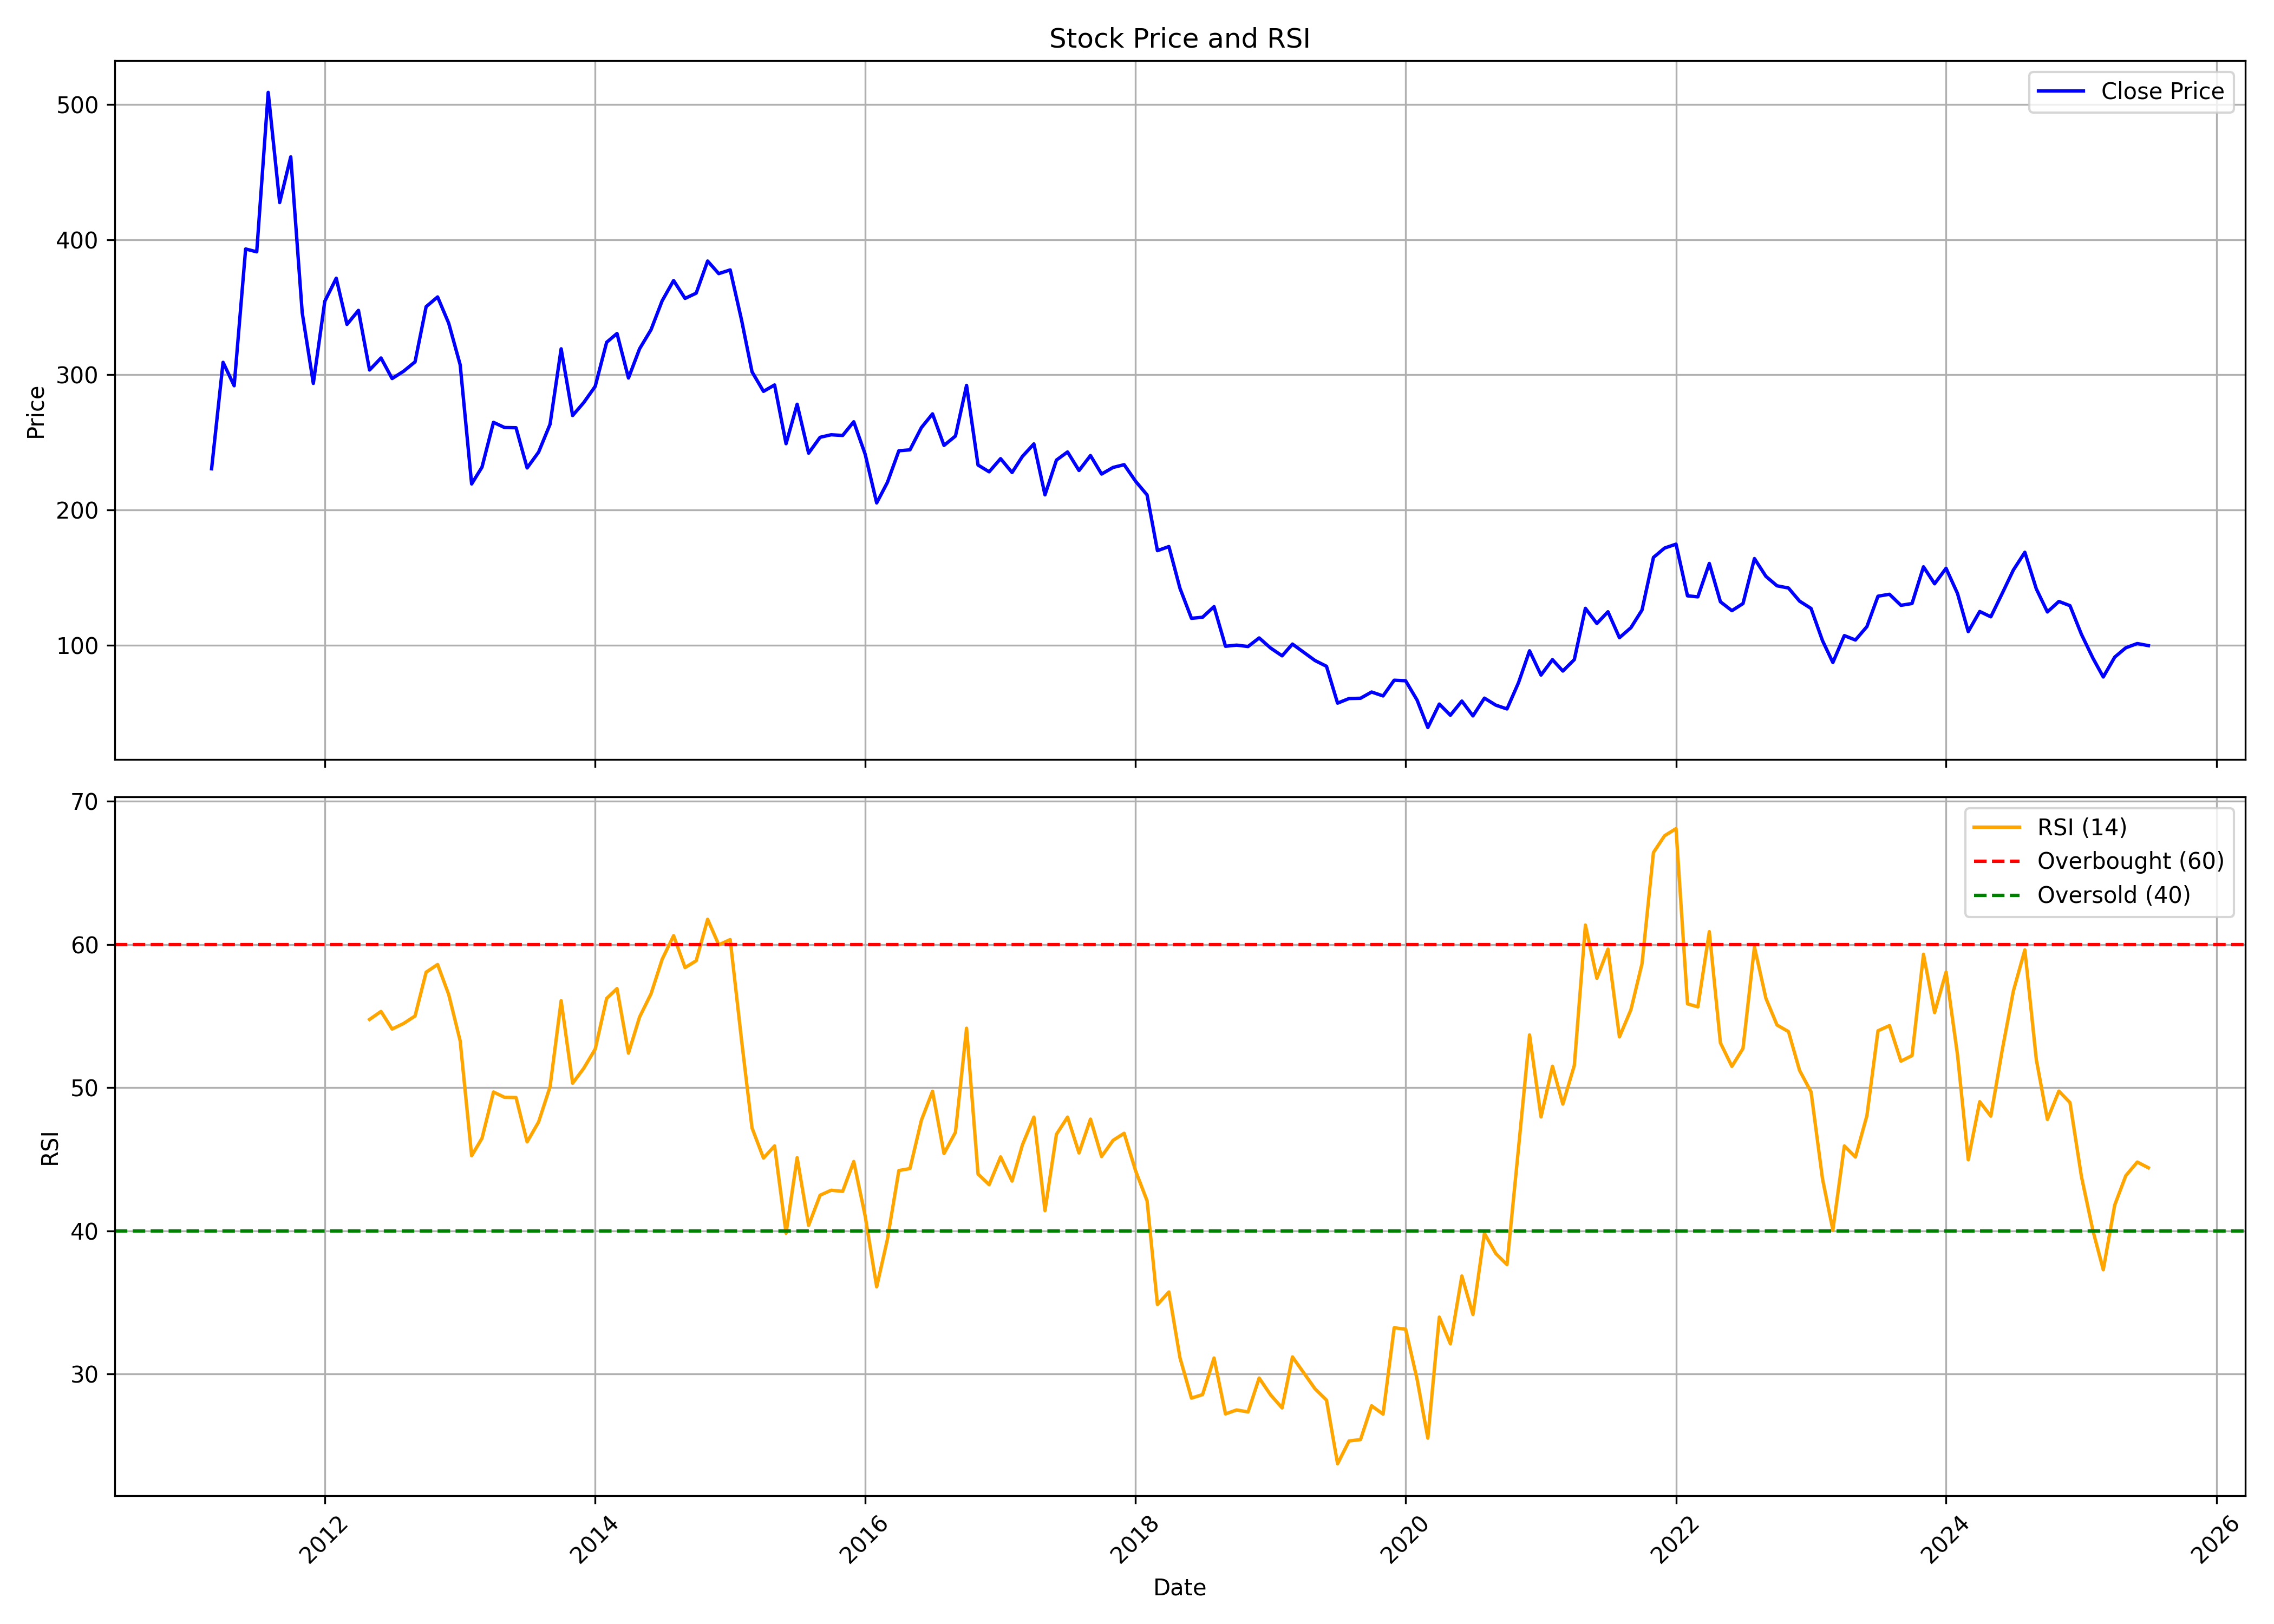

Data behind this chart, as committed beside it:
, date, symbol, open, high, low, close, volume, rsi
0, 2011-03-01, LOVABLE, 225.5, 262, 214.8, 230.5, 37777089, 
1, 2011-04-01, LOVABLE, 231.6, 328.2, 229.7, 309.2, 34996835, 
2, 2011-05-01, LOVABLE, 310, 315.7, 259.8, 291.9, 7113835, 
3, 2011-06-01, LOVABLE, 295.8, 435.7, 289, 393.1, 67966431, 
4, 2011-07-01, LOVABLE, 394.6, 425.6, 377.7, 390.9, 20260291, 
5, 2011-08-01, LOVABLE, 398.5, 528.8, 319.4, 508.9, 33436485, 
6, 2011-09-01, LOVABLE, 510.6, 600.4, 412.9, 427.4, 28305649, 
7, 2011-10-01, LOVABLE, 423.9, 479.8, 396.8, 461.2, 10769366, 
8, 2011-11-01, LOVABLE, 457.7, 500.4, 273.7, 345.9, 22454644, 
9, 2011-12-01, LOVABLE, 353.5, 377.9, 262.2, 293.6, 14530616, 
10, 2012-01-01, LOVABLE, 294.8, 378.9, 291.3, 354.4, 19029685, 
11, 2012-02-01, LOVABLE, 356.1, 452.3, 343.2, 371.4, 20579854, 
12, 2012-03-01, LOVABLE, 369.5, 374.1, 325.2, 337.3, 4912276, 
13, 2012-04-01, LOVABLE, 338.4, 364.3, 327.2, 347.6, 5701369, 
14, 2012-05-01, LOVABLE, 347.4, 380.8, 287.5, 303.5, 8387495, 54.76
15, 2012-06-01, LOVABLE, 304.5, 323.8, 297.8, 312.4, 4976041, 55.32
16, 2012-07-01, LOVABLE, 313.7, 342.8, 287.5, 297.2, 4338252, 54.09
17, 2012-08-01, LOVABLE, 298.5, 335.1, 296.4, 302.6, 3227005, 54.48
18, 2012-09-01, LOVABLE, 301.6, 326.1, 301.3, 309.5, 2709130, 55
19, 2012-10-01, LOVABLE, 313, 378.4, 312.1, 350.4, 11649014, 58.07
20, 2012-11-01, LOVABLE, 356, 367.8, 328.6, 357.6, 3786887, 58.6
21, 2012-12-01, LOVABLE, 357.6, 383.2, 332.9, 338.1, 4503736, 56.5
22, 2013-01-01, LOVABLE, 339.6, 361.2, 306.9, 307.4, 2034117, 53.26
23, 2013-02-01, LOVABLE, 308.2, 316.3, 210.6, 219.2, 2901744, 45.24
24, 2013-03-01, LOVABLE, 214.1, 271, 214.1, 231.7, 2669082, 46.46
25, 2013-04-01, LOVABLE, 233.8, 285.8, 233.8, 264.8, 3542484, 49.69
26, 2013-05-01, LOVABLE, 264.8, 281.7, 255.5, 261, 1575630, 49.32
27, 2013-06-01, LOVABLE, 261.8, 273.8, 256.2, 260.8, 636425, 49.31
28, 2013-07-01, LOVABLE, 260.8, 271.2, 209.1, 231.1, 552519, 46.21
29, 2013-08-01, LOVABLE, 237.9, 273.6, 229.6, 242.8, 590723, 47.6
30, 2013-09-01, LOVABLE, 238.9, 283.2, 238.9, 263.4, 559337, 50.06
31, 2013-10-01, LOVABLE, 263.7, 327.9, 258.6, 319.2, 3226269, 56.07
32, 2013-11-01, LOVABLE, 321, 333.4, 262.8, 269.9, 1961007, 50.3
33, 2013-12-01, LOVABLE, 269.5, 297.6, 258, 279.4, 2486858, 51.35
34, 2014-01-01, LOVABLE, 280, 324, 268.5, 291.4, 4786492, 52.69
35, 2014-02-01, LOVABLE, 288.6, 346.9, 278.6, 324, 6672367, 56.23
36, 2014-03-01, LOVABLE, 320.8, 338.8, 310.2, 330.5, 2738323, 56.92
37, 2014-04-01, LOVABLE, 331.5, 350, 294.8, 297.6, 1598662, 52.41
38, 2014-05-01, LOVABLE, 297.6, 375.4, 292.4, 319.2, 2666819, 54.93
39, 2014-06-01, LOVABLE, 321.5, 364.1, 313.4, 333.4, 1861401, 56.56
40, 2014-07-01, LOVABLE, 335.4, 406.6, 333.6, 354.7, 9605296, 58.96
41, 2014-08-01, LOVABLE, 350.7, 418.4, 341.8, 369.7, 3520479, 60.61
42, 2014-09-01, LOVABLE, 373.4, 433.3, 345.1, 356.5, 9562196, 58.39
43, 2014-10-01, LOVABLE, 360.4, 366.5, 332.4, 360.4, 1635167, 58.86
44, 2014-11-01, LOVABLE, 363.5, 442.7, 349.1, 384.2, 10643394, 61.76
45, 2014-12-01, LOVABLE, 382.5, 413.2, 328.9, 374.8, 3597684, 59.98
46, 2015-01-01, LOVABLE, 373, 421, 369.6, 377.6, 3746345, 60.34
47, 2015-02-01, LOVABLE, 376.6, 387.7, 337.5, 340.2, 1397498, 53.24
48, 2015-03-01, LOVABLE, 341.2, 360.7, 285.3, 302.2, 1521842, 47.18
49, 2015-04-01, LOVABLE, 303.1, 346.2, 280.4, 287.7, 4071486, 45.08
50, 2015-05-01, LOVABLE, 287.7, 310.4, 272.7, 292.5, 1539380, 45.93
51, 2015-06-01, LOVABLE, 294.9, 296.8, 218.5, 249, 2839968, 39.83
52, 2015-07-01, LOVABLE, 250.5, 303.6, 245.6, 278.2, 5033979, 45.1
53, 2015-08-01, LOVABLE, 279.5, 313.5, 217.6, 242, 3629958, 40.38
54, 2015-09-01, LOVABLE, 239.8, 269.1, 228.4, 253.7, 1676080, 42.48
55, 2015-10-01, LOVABLE, 256.3, 283.7, 253.6, 255.6, 1730376, 42.83
56, 2015-11-01, LOVABLE, 256.3, 259.6, 201.2, 255.1, 5177020, 42.75
57, 2015-12-01, LOVABLE, 255.5, 273.2, 236.1, 265.3, 3166073, 44.84
58, 2016-01-01, LOVABLE, 264.2, 271.7, 217.7, 241.1, 1074263, 41.01
59, 2016-02-01, LOVABLE, 241.9, 253.3, 201.4, 205.2, 482274, 36.08
... 113 more rows
